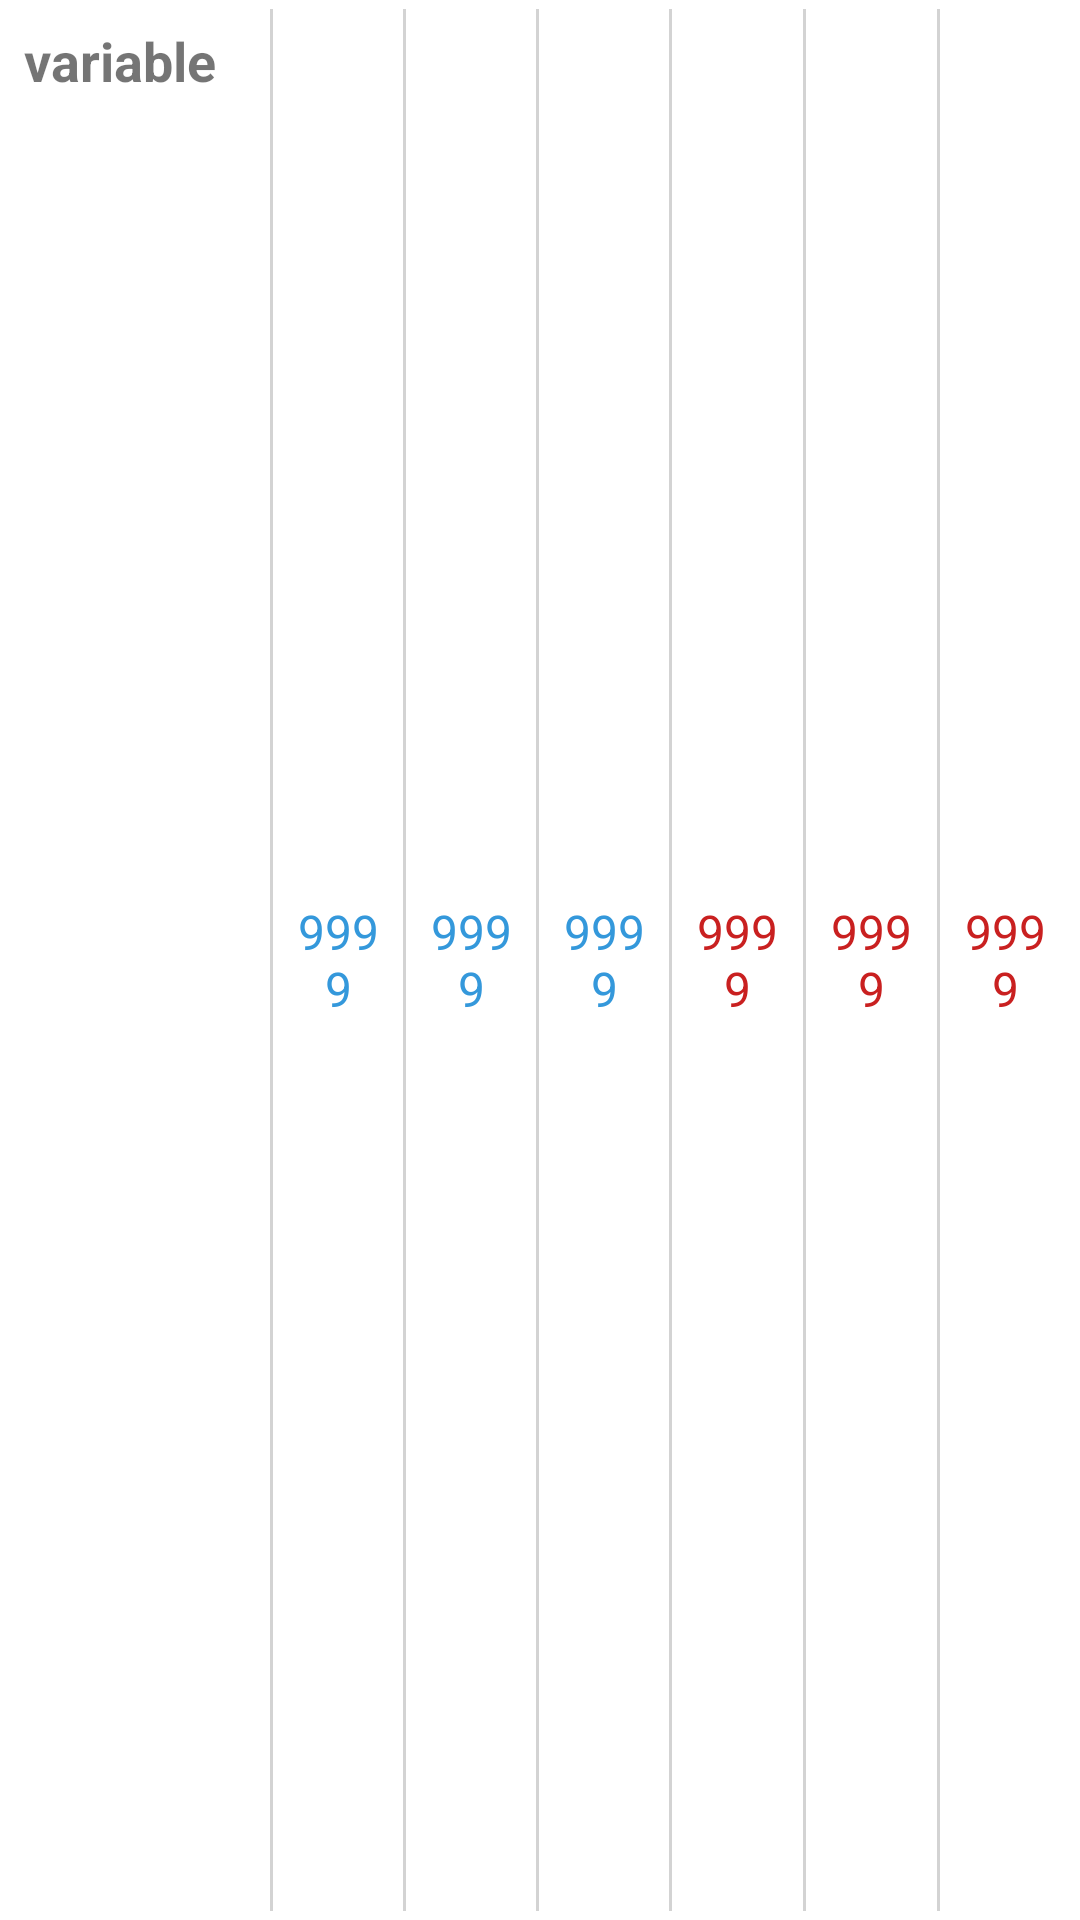

Here is an Android app screen rendered from its layout file. Give the layout XML and the strings, colors and styles it references.
<!-- AndroidManifest.xml: application theme AppTheme -->
<!-- res/layout/match_details_cell.xml -->
<?xml version="1.0" encoding="utf-8"?>
<LinearLayout xmlns:android="http://schemas.android.com/apk/res/android"
    android:orientation="horizontal" android:layout_width="match_parent"
    android:layout_height="wrap_content"
    android:layout_weight="1"
    android:padding="3dp">

    <TextView
        android:id="@+id/tv_datapoint_name"
        style="@style/tv_variable_name_match_details"
        android:layout_weight="2"
        android:text="variable"/>
    <View
        style="@style/view_separator_vertical_gray"/>
    <TextView
        android:id="@+id/tv_team_one_md"
        style="@style/tv_md_value_cell"
        android:textColor="@color/Blue"
        android:layout_weight="1"/>
    <View
        style="@style/view_separator_vertical_gray"/>
    <TextView
        android:id="@+id/tv_team_two_md"
        style="@style/tv_md_value_cell"
        android:textColor="@color/Blue"
        android:layout_weight="1"/>
    <View
        style="@style/view_separator_vertical_gray"/>
    <TextView
        android:id="@+id/tv_team_three_md"
        style="@style/tv_md_value_cell"
        android:textColor="@color/Blue"
        android:layout_weight="1"/>
    <View
        style="@style/view_separator_vertical_gray"/>
    <TextView
        android:id="@+id/tv_team_four_md"
        style="@style/tv_md_value_cell"
        android:textColor="@color/Red"
        android:layout_weight="1"/>
    <View
        style="@style/view_separator_vertical_gray"/>
    <TextView
        android:id="@+id/tv_team_five_md"
        style="@style/tv_md_value_cell"
        android:textColor="@color/Red"
        android:layout_weight="1"/>
    <View
        style="@style/view_separator_vertical_gray"/>
    <TextView
        android:id="@+id/tv_team_six_md"
        style="@style/tv_md_value_cell"
        android:textColor="@color/Red"

        android:layout_weight="1"/>


</LinearLayout>
<!-- resources referenced by this layout -->
<resources>
  <color name="Blue">#3498db</color>
  <color name="Red">#C92020</color>
  <style name="tv_md_value_cell">
          <item name="android:layout_height">match_parent</item>
          <item name="android:layout_width">0dp</item>
          <item name="android:textSize">16dp</item>
          <item name="android:gravity">center</item>
          <item name="android:text">9999</item>
          <item name="android:padding">5dp</item>
      </style>
  <style name="tv_variable_name_match_details">
          <item name="android:layout_height">match_parent</item>
          <item name="android:layout_width">0dp</item>
          <item name="android:textSize">18dp</item>
          <item name="android:textStyle">bold</item>
          <item name="android:gravity">left</item>
          <item name="android:text">9999</item>
          <item name="android:padding">5dp</item>
      </style>
  <style name="view_separator_vertical_gray" parent="android:Widget">
          <item name="android:background">@color/LightGray</item>
          <item name="android:layout_height">match_parent</item>
          <item name="android:layout_width">1dp</item>
      </style>
  <style name="AppTheme" parent="Theme.MaterialComponents.Light">
          
          <item name="colorPrimary">@color/colorPrimary</item>
          <item name="colorPrimaryDark">@color/colorPrimaryDark</item>
          <item name="colorAccent">@color/colorAccent</item>
      </style>
  <color name="LightGray">#D3D3D3</color>
  <color name="colorPrimary">#008577</color>
  <color name="colorPrimaryDark">#00574B</color>
  <color name="colorAccent">#D81B60</color>
</resources>
